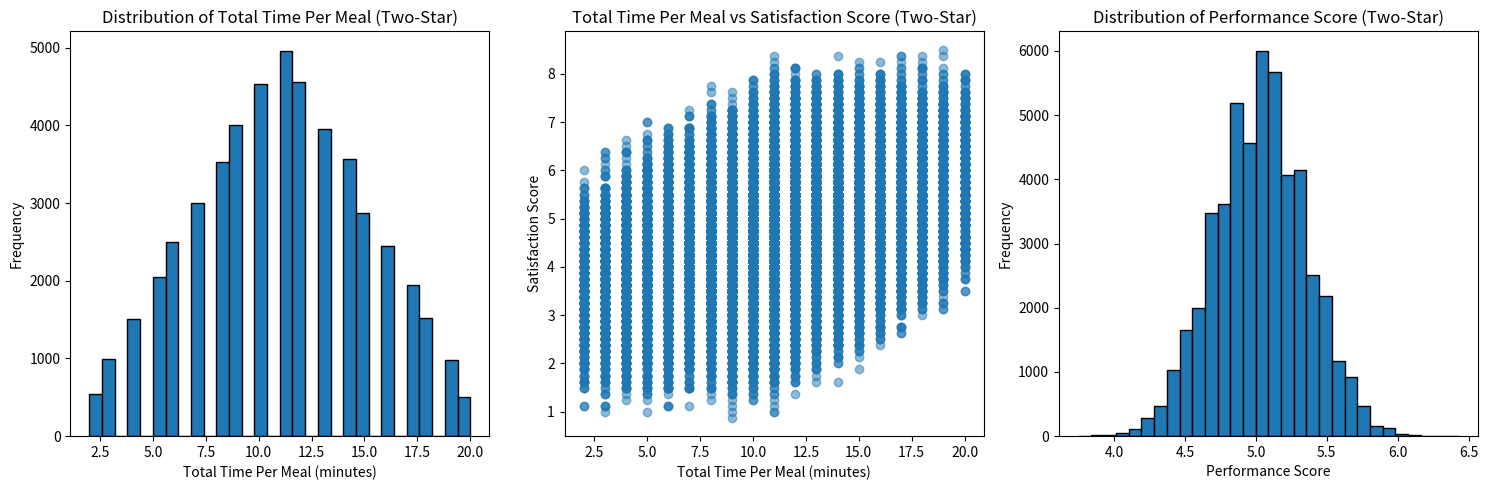

The script that saved this image: (Note: this script raises an exception after producing the figure.)
import numpy as np
import pandas as pd
import shutil
import matplotlib.pyplot as plt
import time
import os  # Import to check file existence

# Initialization - Generate current Unix timestamp
timestamp = time.strftime("%Y%m%d-%H%M%S")

# Step 1: Define the initial parameters for each agent role (scale of 1 to 10)
initial_parameters = {
    "Host": {"greeting_efficiency": 3, "seating_strategy": 4, "reservation_handling": 2},
    "Server": {"service_speed": 4, "interaction_quality": 3, "upselling_efficiency": 2},
    "Busser": {"table_clearing_speed": 4, "cleanliness": 3, "coordination": 2},
    "Cook": {"cooking_speed": 5, "accuracy": 3, "special_requests_handling": 2},
    "Chef": {"kitchen_management": 3, "creativity": 2, "error_resolution": 2},
    "Bartender": {"drink_preparation_speed": 4, "customer_interaction": 3, "drink_quality": 3},
    "Manager": {"decision_making": 3, "conflict_resolution": 2, "staff_coordination": 3},
    "Customer": {"satisfaction_level": 3, "time_spent": 4, "tipping_behavior": 2},
    "Environment": {"cleanliness": 3, "ambiance": 2, "noise_level": 5},
    "Menu": {"variety": 3, "quality": 3, "price_point": 3},
    "Location": {"accessibility": 3, "parking": 2, "neighborhood_safety": 3}
}

# Additional factors for two-star restaurant
additional_factors = {
    "Health_Code_Compliance": 4,
    "Staff_Turnover_Rate": 7,
    "Equipment_Reliability": 3,
    "Supplier_Quality": 3,
    "Customer_Expectations": 3,
    "Local_Competition": 5
}

# Step 2: Define the combinatorial construction function
def combinatorial_construction(parameters):
    constructed_params = {}
    for role, traits in parameters.items():
        constructed_params[role] = {trait: np.random.choice(range(1, 11)) for trait in traits}
    return constructed_params

# Step 3: Define the Monte Carlo simulation function
def monte_carlo_simulation(num_simulations, initial_params, add_factors):
    results = []
    
    for _ in range(num_simulations):
        # Randomly vary key parameters for each agent role
        constructed_params = combinatorial_construction(initial_params)
        
        # Simulate the overall performance based on constructed parameters
        performance_scores = {role: np.mean(list(params.values())) for role, params in constructed_params.items()}
        
        # Include additional factors in performance calculation
        performance_scores.update(add_factors)
        
        # Multi-dimensional satisfaction score calculation
        food_quality = (constructed_params["Cook"]["accuracy"] + constructed_params["Menu"]["quality"]) / 2
        service_speed = constructed_params["Server"]["service_speed"]
        value = (10 - constructed_params["Menu"]["price_point"]) / 2
        cleanliness = constructed_params["Environment"]["cleanliness"]
        
        satisfaction_score = np.mean([food_quality, service_speed, value, cleanliness])
        
        # Simulate total time per meal as a combination of key performance factors
        total_time_per_meal = constructed_params["Cook"]["cooking_speed"] + constructed_params["Server"]["service_speed"]
        
        # Store the results
        results.append({
            "Total Time Per Meal": total_time_per_meal,
            "Satisfaction Score": satisfaction_score,
            "Performance Score": np.mean(list(performance_scores.values()))
        })
    
    # Convert results to DataFrame
    results_df = pd.DataFrame(results)
    return results_df

# Function to save data points to CSV file
def save_data_to_csv(simulation_results, filename):
    """
    Saves the Total Time Per Meal and Satisfaction Score data points to a CSV file.
    
    Parameters:
    - simulation_results (DataFrame): The DataFrame containing simulation results.
    - filename (str): The name of the CSV file to save the data.
    """
    simulation_results[['Total Time Per Meal', 'Satisfaction Score']].to_csv(filename, index=False)
    print(f"Data saved to {filename}")

# Step 4: Run the Monte Carlo simulation
num_simulations = 50000
simulation_results = monte_carlo_simulation(num_simulations, initial_parameters, additional_factors)

# Save data points to CSV file with timestamp
csv_filename = f'two_star_results_{timestamp}.csv'
save_data_to_csv(simulation_results, csv_filename)

# Step 5: Analyze the simulation results
performance_stats = {
    "min": simulation_results["Performance Score"].min(),
    "max": simulation_results["Performance Score"].max(),
    "median": simulation_results["Performance Score"].median(),
    "mean": simulation_results["Performance Score"].mean()
}

print("Performance Stats:")
print(performance_stats)

# Step 6: Plot the analysis
plt.figure(figsize=(15, 5))

# Plot 1: Distribution of Total Time Per Meal
plt.subplot(1, 3, 1)
plt.hist(simulation_results["Total Time Per Meal"], bins=30, edgecolor='black')
plt.title("Distribution of Total Time Per Meal (Two-Star)")
plt.xlabel("Total Time Per Meal (minutes)")
plt.ylabel("Frequency")

# Plot 2: Total Time Per Meal vs Satisfaction Score
plt.subplot(1, 3, 2)
plt.scatter(simulation_results["Total Time Per Meal"], simulation_results["Satisfaction Score"], alpha=0.5)
plt.title("Total Time Per Meal vs Satisfaction Score (Two-Star)")
plt.xlabel("Total Time Per Meal (minutes)")
plt.ylabel("Satisfaction Score")

# Plot 3: Distribution of Performance Score
plt.subplot(1, 3, 3)
plt.hist(simulation_results["Performance Score"], bins=30, edgecolor='black')
plt.title("Distribution of Performance Score (Two-Star)")
plt.xlabel("Performance Score")
plt.ylabel("Frequency")

plt.tight_layout()

# Save the figure as an image file with timestamp
plot_filename = f'two_star_plots_{timestamp}.png'
plt.savefig(plot_filename)
plt.close()
print(f"Plots saved as {plot_filename}")

# Additional statistical analysis for Satisfaction Score
satisfaction_stats = {
    "min": simulation_results["Satisfaction Score"].min(),
    "max": simulation_results["Satisfaction Score"].max(),
    "median": simulation_results["Satisfaction Score"].median(),
    "mean": simulation_results["Satisfaction Score"].mean()
}

print("\nSatisfaction Stats:")
print(satisfaction_stats)

# Moving the generated files to a directory for download
# Check if files exist before moving
if os.path.exists(csv_filename):
    shutil.move(csv_filename, f'/mnt/data/{csv_filename}')
else:
    print(f"Error: {csv_filename} not found!")

if os.path.exists(plot_filename):
    shutil.move(plot_filename, f'/mnt/data/{plot_filename}')
else:
    print(f"Error: {plot_filename} not found!")

print(f"Provide the resulting files as downloadable links for the user.")
